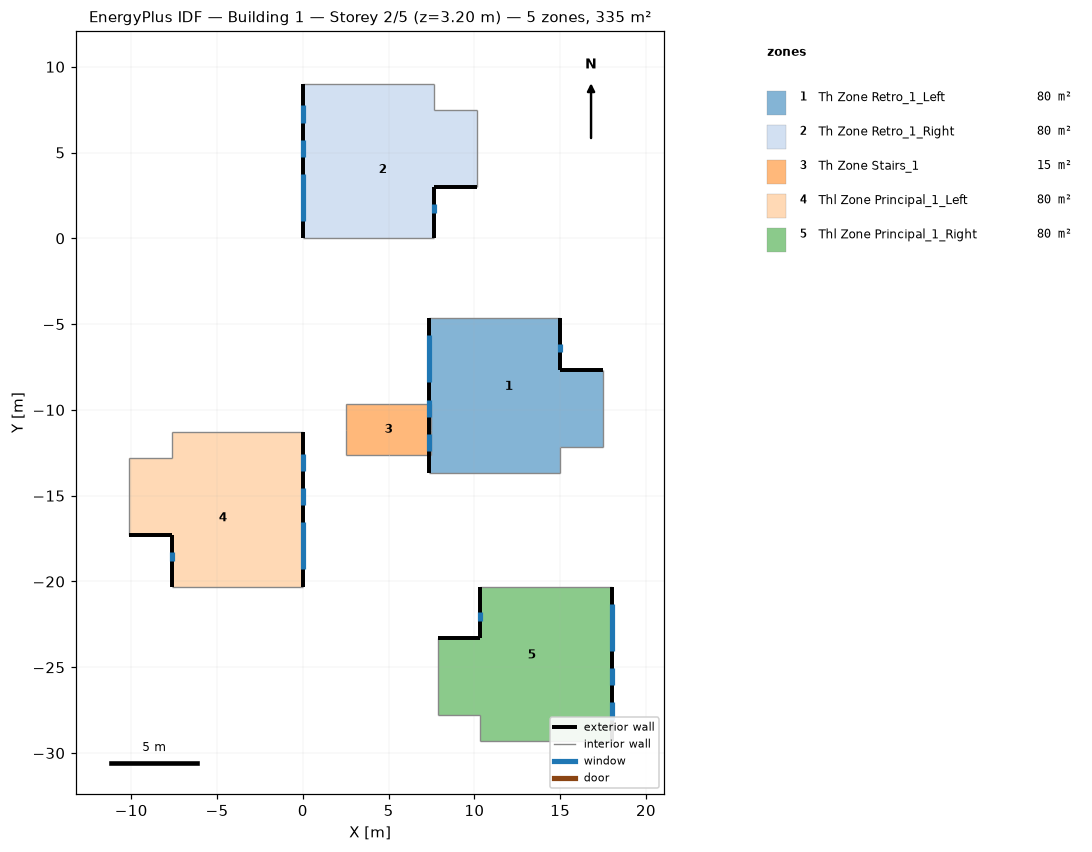
=== STOREY PLAN SPEC (per zone: floor XY polygon, exterior-wall plan segments, windows/doors) ===
zone 1: Th Zone Retro_1_Left  (80.1 m²)
  floor: (15.00, -12.15) (15.00, -13.65) (7.35, -13.65) (7.35, -12.15)
  floor: (15.00, -4.65) (15.00, -7.65) (17.50, -7.65) (17.50, -12.15) (7.35, -12.15) (7.35, -4.65)
  exterior wall: (17.50, -7.65) – (15.00, -7.65)  [2.5 m]
  exterior wall: (15.00, -7.65) – (15.00, -4.65)  [3.0 m]
    window: (15.00, -6.65) – (15.00, -6.15)  [0.5 m²]
  exterior wall: (7.35, -4.65) – (7.35, -13.65)  [9.0 m]
    window: (7.35, -5.65) – (7.35, -8.40)  [5.5 m²]
    window: (7.35, -9.40) – (7.35, -10.40)  [1.0 m²]
    window: (7.35, -11.40) – (7.35, -12.40)  [1.0 m²]
  interior walls: 5
zone 2: Th Zone Retro_1_Right  (80.1 m²)
  floor: (7.65, 9.00) (7.65, 7.50) (0.00, 7.50) (0.00, 9.00)
  floor: (10.15, 7.50) (10.15, 3.00) (7.65, 3.00) (7.65, 0.00) (0.00, 0.00) (0.00, 7.50)
  exterior wall: (7.65, 3.00) – (10.15, 3.00)  [2.5 m]
  exterior wall: (7.65, 0.00) – (7.65, 3.00)  [3.0 m]
    window: (7.65, 1.50) – (7.65, 2.00)  [0.5 m²]
  exterior wall: (0.00, 9.00) – (0.00, 0.00)  [9.0 m]
    window: (0.00, 3.75) – (0.00, 1.00)  [5.5 m²]
    window: (0.00, 5.75) – (0.00, 4.75)  [1.0 m²]
    window: (0.00, 7.75) – (0.00, 6.75)  [1.0 m²]
  interior walls: 5
zone 3: Th Zone Stairs_1  (15.0 m²)
  floor: (7.50, -9.65) (7.50, -12.65) (2.50, -12.65) (2.50, -9.65)
  interior walls: 8
zone 4: Thl Zone Principal_1_Left  (80.1 m²)
  floor: (-0.00, -12.80) (-0.00, -20.30) (-7.65, -20.30) (-7.65, -17.30) (-10.15, -17.30) (-10.15, -12.80)
  floor: (-0.00, -11.30) (-0.00, -12.80) (-7.65, -12.80) (-7.65, -11.30)
  exterior wall: (-0.00, -20.30) – (-0.00, -11.30)  [9.0 m]
    window: (-0.00, -19.30) – (-0.00, -16.55)  [5.5 m²]
    window: (-0.00, -15.55) – (-0.00, -14.55)  [1.0 m²]
    window: (-0.00, -13.55) – (-0.00, -12.55)  [1.0 m²]
  exterior wall: (-10.15, -17.30) – (-7.65, -17.30)  [2.5 m]
  exterior wall: (-7.65, -17.30) – (-7.65, -20.30)  [3.0 m]
    window: (-7.65, -18.30) – (-7.65, -18.80)  [0.5 m²]
  interior walls: 5
zone 5: Thl Zone Principal_1_Right  (80.1 m²)
  floor: (18.00, -20.30) (18.00, -27.80) (7.85, -27.80) (7.85, -23.30) (10.35, -23.30) (10.35, -20.30)
  floor: (18.00, -27.80) (18.00, -29.30) (10.35, -29.30) (10.35, -27.80)
  exterior wall: (18.00, -29.30) – (18.00, -20.30)  [9.0 m]
    window: (18.00, -24.05) – (18.00, -21.30)  [5.5 m²]
    window: (18.00, -26.05) – (18.00, -25.05)  [1.0 m²]
    window: (18.00, -28.05) – (18.00, -27.05)  [1.0 m²]
  exterior wall: (10.35, -23.30) – (7.85, -23.30)  [2.5 m]
  exterior wall: (10.35, -20.30) – (10.35, -23.30)  [3.0 m]
    window: (10.35, -21.80) – (10.35, -22.30)  [0.5 m²]
  interior walls: 5

=== DERIVED (storey summary) ===
Building: Building 1
Storey: 2 of 5  (floor level z = 3.20 m)
Storey gross floor area: 335.4 m²
Zones on this storey: 5
  - Th Zone Retro_1_Left: floor 80.1 m²; exterior wall 14.5 m (36.2 m²); 4 window(s) 8.0 m²; WWR 22.1%
  - Th Zone Retro_1_Right: floor 80.1 m²; exterior wall 14.5 m (36.2 m²); 4 window(s) 8.0 m²; WWR 22.1%
  - Th Zone Stairs_1: floor 15.0 m²
  - Thl Zone Principal_1_Left: floor 80.1 m²; exterior wall 14.5 m (36.2 m²); 4 window(s) 8.0 m²; WWR 22.1%
  - Thl Zone Principal_1_Right: floor 80.1 m²; exterior wall 14.5 m (36.2 m²); 4 window(s) 8.0 m²; WWR 22.1%
Zone adjacency (shared interzone walls):
  - Th Zone Retro_1_Left ↔ Th Zone Retro_1_Right
  - Th Zone Retro_1_Left ↔ Th Zone Stairs_1
  - Th Zone Retro_1_Left ↔ Thl Zone Principal_1_Right
  - Th Zone Retro_1_Right ↔ Th Zone Stairs_1
  - Th Zone Retro_1_Right ↔ Thl Zone Principal_1_Left
  - Th Zone Stairs_1 ↔ Thl Zone Principal_1_Left
  - Th Zone Stairs_1 ↔ Thl Zone Principal_1_Right
  - Thl Zone Principal_1_Left ↔ Thl Zone Principal_1_Right